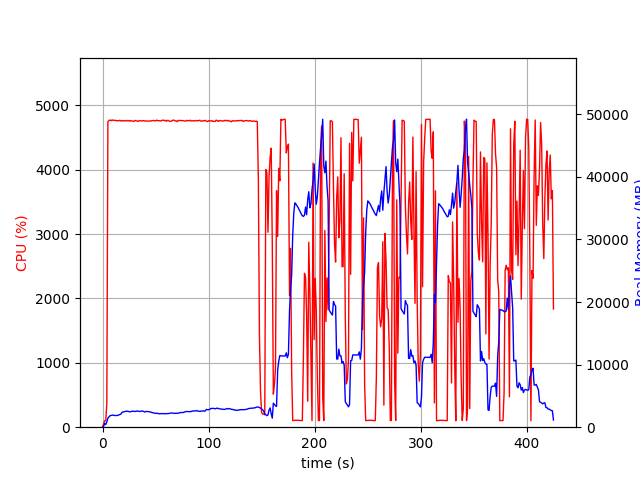

The file beside this chart, header and first rows:
elapsed_time, nproc, cpu, mem_real, mem_virtual
4.172325134277344e-05, 1, 0.0, 9.777, 3186
1.006, 1, 50.7, 131.5, 768.8
2.012, 1, 99.3, 611.5, 1969
3.019, 1, 100.3, 433.5, 1457
4.027, 1, 360.2, 828.2, 5669
5.046, 1, 4744, 1445, 6355
6.066, 1, 4766, 1656, 6570
7.088, 1, 4770, 1837, 6830
8.11, 1, 4761, 1874, 6888
9.131, 1, 4774, 1922, 6984
10.15, 1, 4764, 1920, 7021
11.17, 1, 4769, 1874, 7074
12.19, 1, 4765, 1859, 7109
13.22, 1, 4761, 1881, 7155
14.24, 1, 4760, 1879, 7208
15.26, 1, 4760, 1954, 7282
16.28, 1, 4768, 2019, 7359
17.3, 1, 4756, 2093, 7424
18.32, 1, 4764, 2368, 7668
19.34, 1, 4756, 2433, 7833
20.36, 1, 4762, 2477, 7865
21.38, 1, 4755, 2536, 7982
22.4, 1, 4765, 2551, 8046
23.43, 1, 4758, 2549, 8119
24.45, 1, 4763, 2520, 8177
25.47, 1, 4754, 2454, 8213
26.49, 1, 4764, 2472, 8267
27.51, 1, 4757, 2545, 8367
28.53, 1, 4753, 2543, 8444
29.55, 1, 4751, 2563, 8486
30.58, 1, 4765, 2501, 8486
31.6, 1, 4761, 2551, 8534
32.61, 1, 4756, 2595, 8612
33.64, 1, 4749, 2550, 8662
34.66, 1, 4764, 2518, 8676
35.68, 1, 4760, 2533, 8714
36.7, 1, 4756, 2592, 8828
37.72, 1, 4762, 2570, 8844
38.74, 1, 4762, 2537, 8858
39.76, 1, 4755, 2428, 8858
40.78, 1, 4757, 2498, 8870
41.8, 1, 4755, 2517, 8940
42.82, 1, 4754, 2503, 8980
43.85, 1, 4756, 2478, 8988
44.87, 1, 4754, 2442, 8988
45.89, 1, 4759, 2377, 8988
46.91, 1, 4761, 2329, 9028
47.93, 1, 4765, 2308, 9048
48.95, 1, 4761, 2237, 9056
49.97, 1, 4757, 2209, 9056
50.99, 1, 4770, 2246, 9092
52.01, 1, 4762, 2200, 9092
53.03, 1, 4761, 2153, 9108
54.06, 1, 4760, 2150, 9108
55.08, 1, 4757, 2169, 9108
56.1, 1, 4767, 2179, 9132
57.12, 1, 4770, 2157, 9132
58.14, 1, 4763, 2151, 9166
59.16, 1, 4767, 2155, 9166
60.18, 1, 4751, 2175, 9176
... 360 more rows
